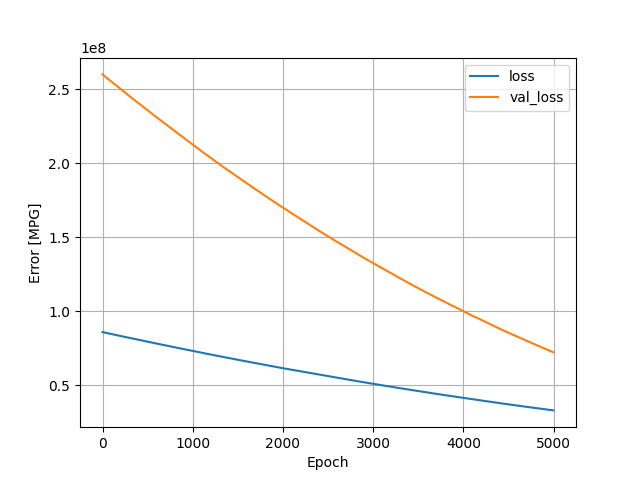

The data file committed next to this chart (first rows):
, loss, val_loss, epoch
0, 85815352, 260068400, 0
1, 85801480, 260013680, 1
2, 85787680, 259958672, 2
3, 85773752, 259898944, 3
4, 85758792, 259840752, 4
5, 85743880, 259785280, 5
6, 85729496, 259729520, 6
7, 85715656, 259681520, 7
8, 85703504, 259633056, 8
9, 85690048, 259580912, 9
10, 85677008, 259532160, 10
11, 85663624, 259477472, 11
12, 85649336, 259427952, 12
13, 85635984, 259370608, 13
14, 85621152, 259316352, 14
15, 85607568, 259269424, 15
16, 85594984, 259223200, 16
17, 85581840, 259166256, 17
18, 85567576, 259107584, 18
19, 85553168, 259057344, 19
20, 85540352, 259011680, 20
21, 85528352, 258967888, 21
22, 85516280, 258924944, 22
23, 85503920, 258878272, 23
24, 85490632, 258830912, 24
25, 85477312, 258778368, 25
26, 85463464, 258731536, 26
27, 85450064, 258678784, 27
28, 85436784, 258629760, 28
29, 85423288, 258573216, 29
30, 85408824, 258517856, 30
31, 85394912, 258463776, 31
32, 85381600, 258412688, 32
33, 85367536, 258355488, 33
34, 85353832, 258307552, 34
35, 85341424, 258262496, 35
36, 85329616, 258218336, 36
37, 85317576, 258173376, 37
38, 85305040, 258115040, 38
39, 85289560, 258055888, 39
40, 85275592, 258003088, 40
41, 85261880, 257957408, 41
42, 85249320, 257914384, 42
43, 85237312, 257869264, 43
44, 85224704, 257815600, 44
45, 85211008, 257767296, 45
46, 85197648, 257713744, 46
47, 85184224, 257667648, 47
48, 85171624, 257624912, 48
49, 85159928, 257580336, 49
50, 85147072, 257529824, 50
51, 85134176, 257484032, 51
52, 85122256, 257439280, 52
53, 85110256, 257396848, 53
54, 85098272, 257354768, 54
55, 85086216, 257306096, 55
56, 85072512, 257250064, 56
57, 85057824, 257199696, 57
58, 85044680, 257153088, 58
59, 85031880, 257102256, 59
... 4,940 more rows
